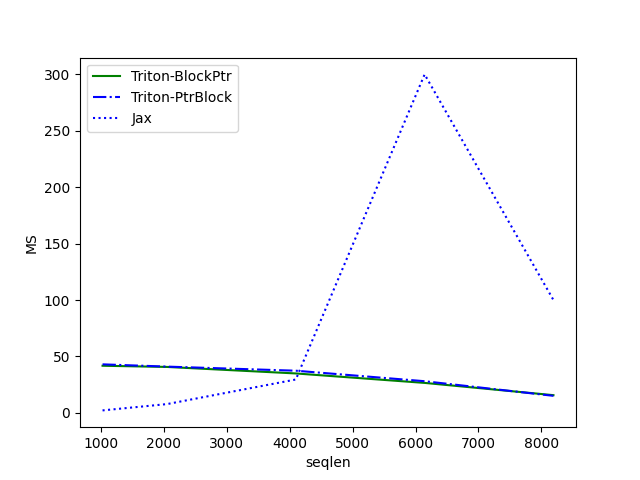

The table this chart was drawn from, first rows:
seqlen, Triton-BlockPtr, Triton-PtrBlock, Jax
1024, 41.78, 43.03, 2.207
2048, 40.73, 41.02, 7.793
4096, 34.96, 37.39, 29.59
6144, 26.58, 28.07, 300
8192, 15.7, 15.12, 100
